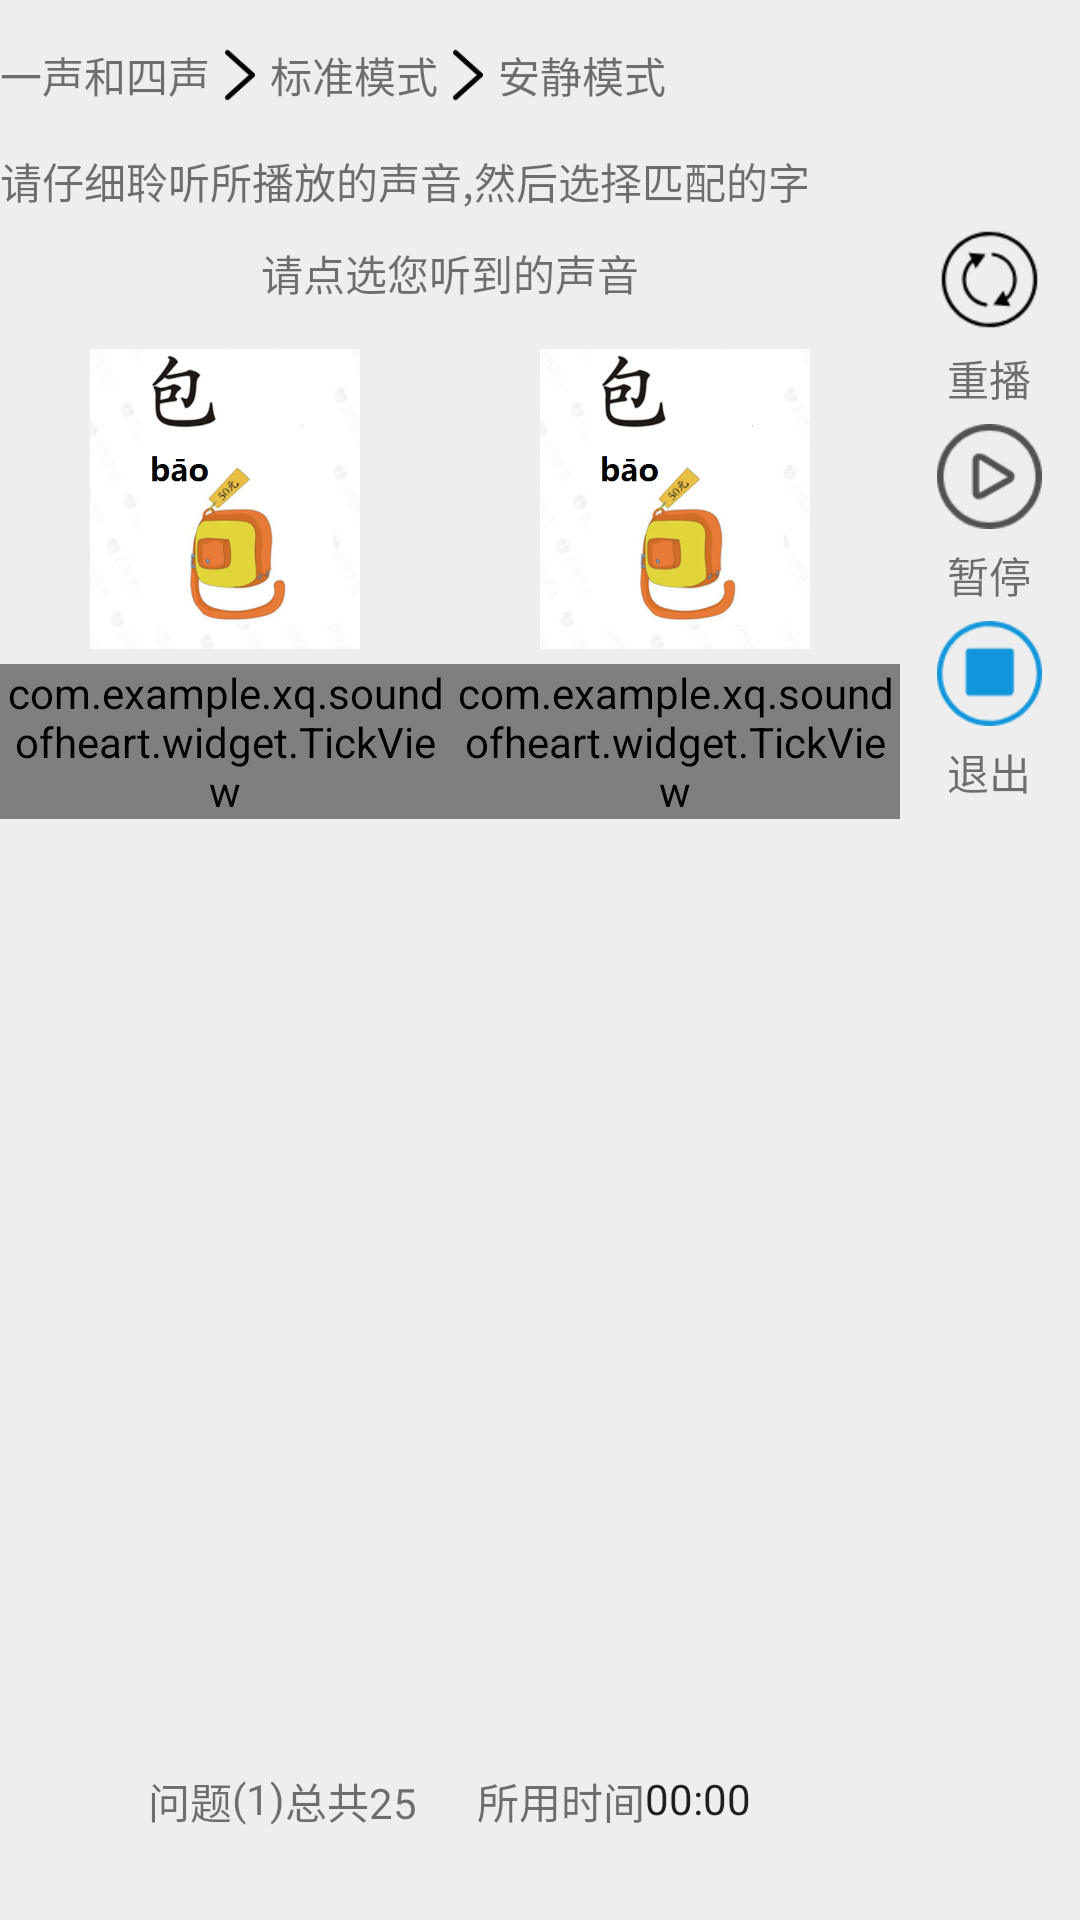

Produce the Android XML layout that renders to this screen, including the resource entries it uses.
<!-- AndroidManifest.xml: application theme AppTheme -->
<!-- res/layout/activity_train.xml -->
<?xml version="1.0" encoding="utf-8"?>
<RelativeLayout
    xmlns:android="http://schemas.android.com/apk/res/android"
    xmlns:app="http://schemas.android.com/apk/res-auto"
    android:layout_width="match_parent"
    android:layout_height="match_parent">
    <LinearLayout
        android:id="@+id/lt_guide"
        android:layout_width="match_parent"
        android:layout_height="50dp"
        android:orientation="horizontal"
        android:gravity="center_vertical">
        <TextView
            android:layout_width="wrap_content"
            android:layout_height="wrap_content"
            android:text="一声和四声"/>
        <ImageView
            android:layout_width="20dp"
            android:layout_height="20dp"
            android:src="@mipmap/ic_right_arrow"/>
        <TextView
            android:layout_width="wrap_content"
            android:layout_height="wrap_content"
            android:text="标准模式"/>
        <ImageView
            android:layout_width="20dp"
            android:layout_height="20dp"
            android:src="@mipmap/ic_right_arrow"/>
        <TextView
            android:layout_width="wrap_content"
            android:layout_height="wrap_content"
            android:text="安静模式"/>
    </LinearLayout>
    <TextView
        android:id="@+id/tv_hint"
        android:layout_width="wrap_content"
        android:layout_height="wrap_content"
        android:text="请仔细聆听所播放的声音,然后选择匹配的字"
        android:layout_below="@+id/lt_guide"/>

    <LinearLayout
        android:layout_below="@+id/tv_hint"
        android:layout_width="match_parent"
        android:layout_height="match_parent"
        android:orientation="horizontal">

       <LinearLayout
           android:layout_width="0dp"
           android:layout_weight="5"
           android:layout_height="match_parent"
           android:orientation="vertical">
           <TextView
               android:layout_marginTop="10dp"
               android:layout_width="match_parent"
               android:layout_height="wrap_content"
               android:text="请点选您听到的声音"
               android:gravity="center"/>
            <LinearLayout
                android:layout_width="match_parent"
                android:layout_height="0dp"
                android:layout_weight="1"
                android:orientation="horizontal">
                   <RelativeLayout
                       android:layout_width="0dp"
                       android:layout_weight="1"
                       android:layout_height="match_parent">

                       <ImageView
                           android:id="@+id/img_sel1"
                           android:layout_width="100dp"
                           android:layout_height="100dp"
                           android:layout_centerHorizontal="true"
                           android:layout_marginTop="15dp"
                           android:src="@mipmap/bao1" />
                       <com.example.xq.soundofheart.widget.TickView
                           android:id="@+id/tick_view_accent1"
                           android:layout_width="wrap_content"
                           android:layout_height="wrap_content"
                           app:radius="15dp"
                           android:layout_marginTop="5dp"
                           android:layout_below="@+id/img_sel1"
                           android:layout_centerHorizontal="true"
                           app:check_base_color="@color/colorPrimary"
                           app:rate="normal" />
                   </RelativeLayout>

                <RelativeLayout
                    android:layout_width="0dp"
                    android:layout_height="match_parent"
                    android:layout_alignParentLeft="true"
                    android:layout_alignParentStart="true"
                    android:layout_alignParentTop="true"
                    android:layout_weight="1">

                    <ImageView
                        android:id="@+id/img_sel2"
                        android:layout_width="100dp"
                        android:layout_height="100dp"
                        android:layout_centerHorizontal="true"
                        android:layout_marginTop="15dp"
                        android:src="@mipmap/bao1"
                        />
                    <com.example.xq.soundofheart.widget.TickView
                        android:id="@+id/tick_view_accent2"
                        android:layout_width="wrap_content"
                        android:layout_height="wrap_content"
                        app:radius="15dp"
                        android:layout_marginTop="5dp"
                        android:layout_below="@+id/img_sel2"
                        android:layout_centerHorizontal="true"
                        app:check_base_color="@color/colorPrimary"
                        app:rate="normal" />
                </RelativeLayout>
            </LinearLayout>
           <LinearLayout
               android:layout_width="match_parent"
               android:layout_height="50dp"
               android:gravity="center_horizontal"
               android:orientation="horizontal">
                <TextView
                    android:layout_width="wrap_content"
                    android:layout_height="wrap_content"
                    android:text="问题"/>
               <LinearLayout
                   android:layout_width="wrap_content"
                   android:layout_height="wrap_content"
                   android:orientation="vertical"
                   android:gravity="center">
                   <TextView
                       android:id="@+id/current_question_num"
                       android:layout_width="wrap_content"
                       android:layout_height="wrap_content"
                       android:text="(1)"/>

               </LinearLayout>
               <TextView
                   android:layout_width="wrap_content"
                   android:layout_height="wrap_content"
                   android:text="总共25"/>


               <TextView
                   android:layout_width="wrap_content"
                   android:layout_height="wrap_content"
                   android:text="      所用时间"/>
               <LinearLayout
                   android:layout_width="wrap_content"
                   android:layout_height="wrap_content"
                   android:orientation="vertical"
                   android:gravity="center">
                  <Chronometer
                      android:id="@+id/ct_time"
                      android:layout_width="wrap_content"
                      android:layout_height="wrap_content"
                      android:format="%s" />

               </LinearLayout>
           </LinearLayout>
       </LinearLayout>
        <LinearLayout
            android:layout_width="0dp"
            android:layout_weight="1"
            android:layout_height="match_parent"
            android:gravity="center_horizontal"
            android:orientation="vertical">
          <LinearLayout
              android:id="@+id/lt_replay"
              android:layout_width="wrap_content"
              android:layout_height="wrap_content"
              android:gravity="center_horizontal"
              android:orientation="vertical">

              <ImageView
                  android:layout_width="35dp"
                  android:layout_height="35dp"
                  android:layout_marginTop="5dp"
                  android:src="@mipmap/replay" />
              <TextView
                  android:layout_marginTop="5dp"
                  android:layout_width="wrap_content"
                  android:layout_height="wrap_content"
                  android:text="重播"/>
          </LinearLayout>

            <LinearLayout
                android:id="@+id/lt_stop"
                android:layout_width="wrap_content"
                android:layout_height="wrap_content"
                android:gravity="center_horizontal"
                android:orientation="vertical">
                <ImageView
                    android:layout_marginTop="5dp"
                    android:layout_width="35dp"
                    android:layout_height="35dp"
                    android:src="@mipmap/ic_stop_button"/>

                <TextView
                    android:layout_width="wrap_content"
                    android:layout_height="wrap_content"
                    android:layout_marginTop="5dp"
                    android:text="暂停" />
            </LinearLayout>
            <LinearLayout
                android:id="@+id/lt_sign_out"
                android:layout_width="wrap_content"
                android:layout_height="wrap_content"
                android:orientation="vertical"
                android:gravity="center_horizontal">
                <ImageView
                    android:layout_marginTop="5dp"
                    android:layout_width="35dp"
                    android:layout_height="35dp"
                    android:src="@mipmap/ic_sign_out_btton"/>

                <TextView
                    android:layout_width="wrap_content"
                    android:layout_height="wrap_content"
                    android:layout_marginTop="5dp"
                    android:text="退出" />
            </LinearLayout>
        </LinearLayout>
    </LinearLayout>


</RelativeLayout>
<!-- resources referenced by this layout -->
<resources>
  <color name="colorPrimary">#f699b4</color>
  <!-- mipmap bao1: png bitmap (mipmap-xhdpi, 84343 bytes) -->
  <!-- mipmap ic_right_arrow: png bitmap (mipmap-xhdpi, 849 bytes) -->
  <!-- mipmap ic_sign_out_btton: png bitmap (mipmap-xhdpi, 2596 bytes) -->
  <!-- mipmap ic_stop_button: png bitmap (mipmap-xhdpi, 2941 bytes) -->
  <!-- mipmap replay: png bitmap (mipmap-xhdpi, 2449 bytes) -->
  <style name="AppTheme" parent="CompatAppTheme">
          
          <item name="colorPrimary">@color/colorPrimary</item>
          <item name="colorPrimaryDark">@color/colorPrimary</item>
          <item name="android:fitsSystemWindows">true</item>
      </style>
  <style name="CompatAppTheme" parent="AppBaseTheme">
          <item name="android:windowNoTitle">true</item>
          <item name="android:windowFullscreen">false</item>
          <item name="android:windowActionBar">false</item>
          <item name="windowActionModeOverlay">true</item>
      </style>
  <style name="AppBaseTheme" parent="AppThemeLight">
  
      </style>
  <style name="AppThemeLight" parent="BaseAppThemeLight">
          <item name="themeColor">@color/md_light_blue_500</item>
      </style>
  <style name="BaseAppThemeLight" parent="Theme.AppCompat.Light.NoActionBar">
          <item name="android:windowNoTitle">true</item>
          <item name="android:windowFullscreen">false</item>
          <item name="android:windowActionBar">false</item>
          <item name="colorPrimary">?attr/themeColor</item>
          <item name="colorPrimaryDark">?attr/themeColor</item>
          <item name="colorAccent">?attr/themeColor</item>
          <item name="windowActionModeOverlay">true</item>
          <item name="android:windowBackground">@color/window_background_light</item>
          <item name="android:listDivider">@color/list_divider_light</item>
          <item name="widgetBackground">@color/selectable_item_background_general_light_normal</item>
          <item name="widgetBackgroundDark">@color/selectable_item_background_general_light_pressed
          </item>
          <item name="widgetBackgroundTitle">@android:color/white</item>
      </style>
  <color name="window_background_light">#ffeeeeee</color>
  <color name="list_divider_light">#ffe0e0e0</color>
  <color name="selectable_item_background_general_light_normal">@android:color/white</color>
  <color name="selectable_item_background_general_light_pressed">#ffeeeeee</color>
</resources>
